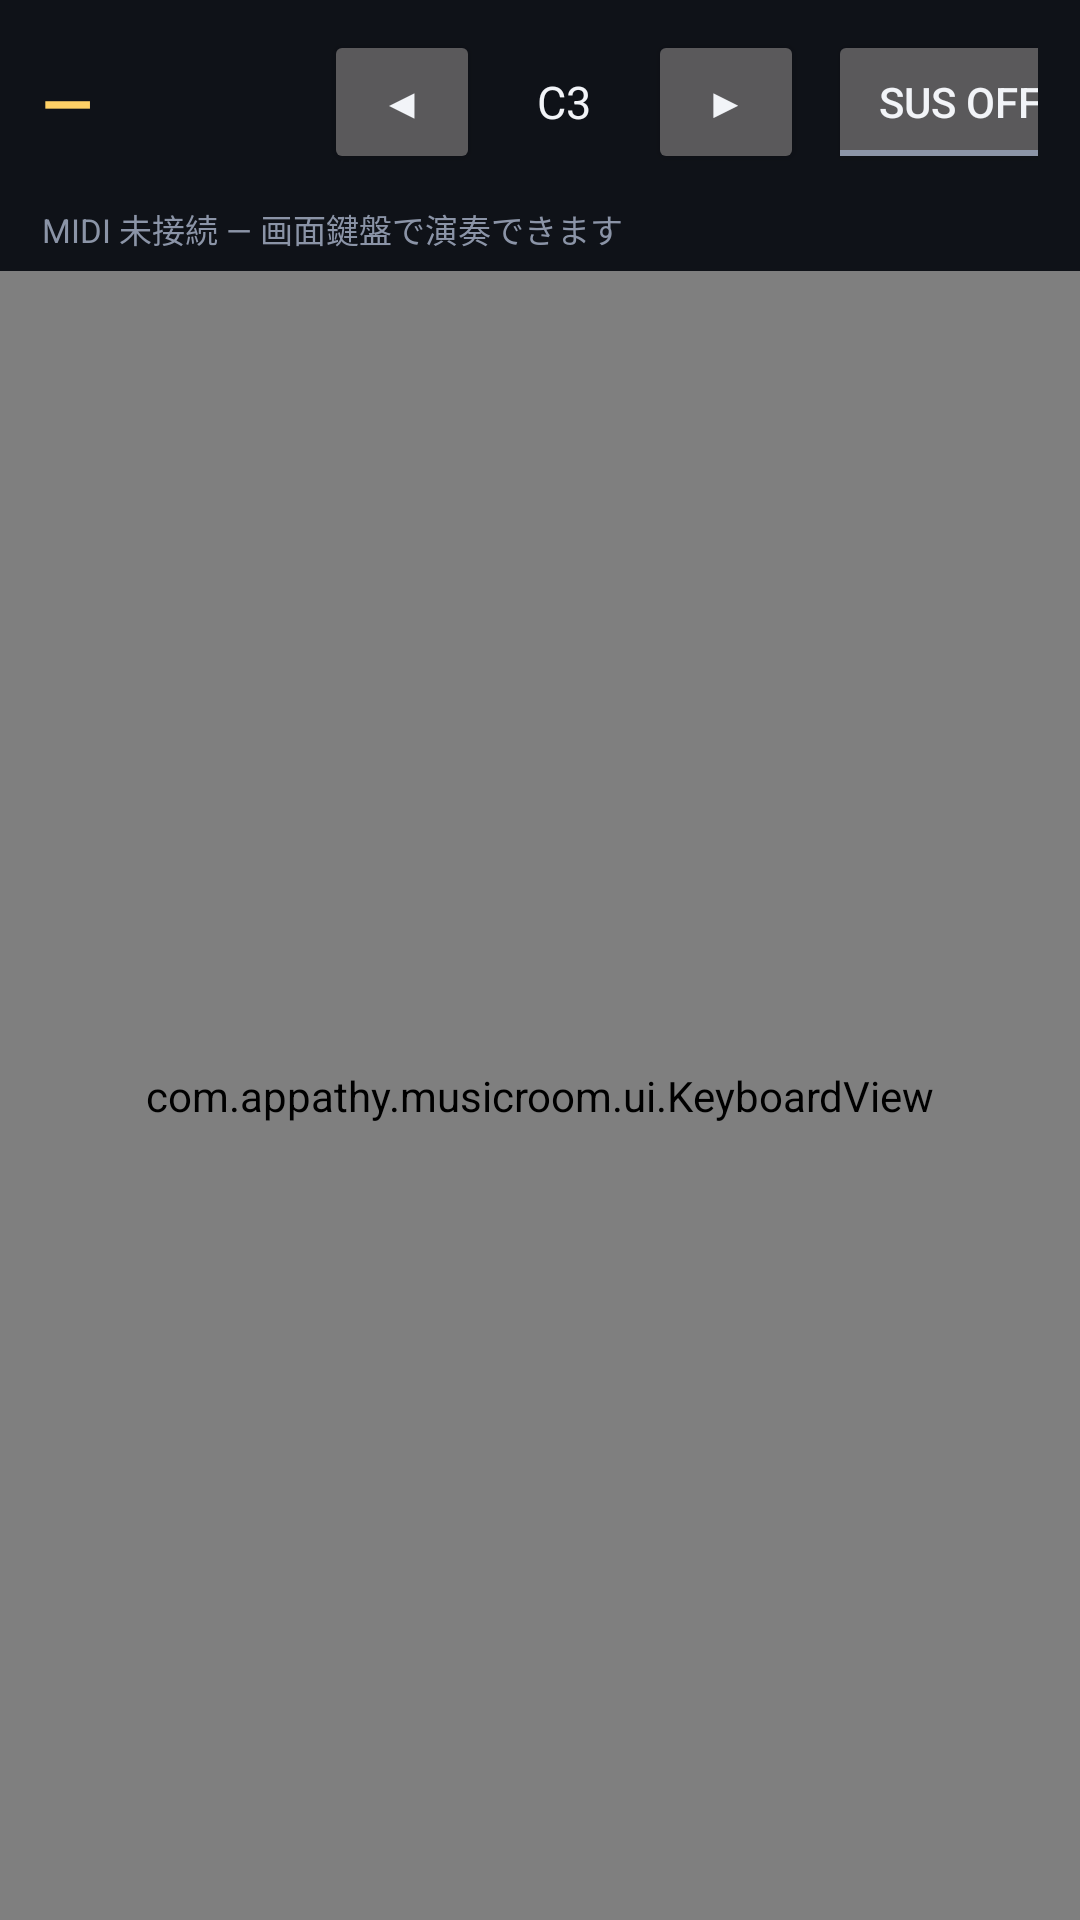

The Android layout XML behind this screen, and the referenced resources:
<!-- AndroidManifest.xml: application theme Theme.MusicRoom -->
<!-- res/layout/activity_play.xml -->
<?xml version="1.0" encoding="utf-8"?>
<LinearLayout xmlns:android="http://schemas.android.com/apk/res/android"
    android:layout_width="match_parent"
    android:layout_height="match_parent"
    android:background="@color/bg"
    android:orientation="vertical">

    <LinearLayout
        android:layout_width="match_parent"
        android:layout_height="wrap_content"
        android:gravity="center_vertical"
        android:orientation="horizontal"
        android:paddingStart="14dp"
        android:paddingTop="10dp"
        android:paddingEnd="14dp"
        android:paddingBottom="10dp">

        <TextView
            android:id="@+id/textNow"
            android:layout_width="86dp"
            android:layout_height="wrap_content"
            android:text="—"
            android:textColor="@color/accent_warm"
            android:textSize="22sp"
            android:textStyle="bold" />

        <Spinner
            android:id="@+id/spinnerTimbre"
            android:layout_width="0dp"
            android:layout_height="wrap_content"
            android:layout_weight="1" />

        <Button
            android:id="@+id/btnOctDown"
            android:layout_width="wrap_content"
            android:layout_height="wrap_content"
            android:layout_marginStart="8dp"
            android:minWidth="52dp"
            android:text="◀" />

        <TextView
            android:id="@+id/textOctave"
            android:layout_width="wrap_content"
            android:layout_height="wrap_content"
            android:minWidth="56dp"
            android:gravity="center"
            android:text="C3"
            android:textColor="@color/text_primary"
            android:textSize="15sp" />

        <Button
            android:id="@+id/btnOctUp"
            android:layout_width="wrap_content"
            android:layout_height="wrap_content"
            android:minWidth="52dp"
            android:text="▶" />

        <ToggleButton
            android:id="@+id/toggleSustain"
            android:layout_width="wrap_content"
            android:layout_height="wrap_content"
            android:layout_marginStart="8dp"
            android:textOff="Sus OFF"
            android:textOn="Sus ON" />
    </LinearLayout>

    <TextView
        android:id="@+id/textMidiBadge"
        android:layout_width="match_parent"
        android:layout_height="wrap_content"
        android:paddingStart="14dp"
        android:paddingEnd="14dp"
        android:paddingBottom="6dp"
        android:text="MIDI 未接続 — 画面鍵盤で演奏できます"
        android:textColor="@color/text_secondary"
        android:textSize="11sp" />

    <com.appathy.musicroom.ui.KeyboardView
        android:id="@+id/keyboard"
        android:layout_width="match_parent"
        android:layout_height="0dp"
        android:layout_weight="1" />

</LinearLayout>
<!-- resources referenced by this layout -->
<resources>
  <color name="accent_warm">#FFD166</color>
  <color name="bg">#0F1218</color>
  <color name="text_primary">#F2F4F8</color>
  <color name="text_secondary">#8B94A7</color>
  <style name="Theme.MusicRoom" parent="Theme.Material3.Dark.NoActionBar">
          <item name="colorPrimary">@color/accent</item>
          <item name="colorOnPrimary">#0F1218</item>
          <item name="colorSecondary">@color/accent_warm</item>
          <item name="android:colorBackground">@color/bg</item>
          <item name="android:statusBarColor" tools:targetApi="l">@color/bg</item>
          <item name="android:navigationBarColor" tools:targetApi="l">@color/bg</item>
          <item name="android:textColorPrimary">@color/text_primary</item>
          <item name="android:textColorSecondary">@color/text_secondary</item>
      </style>
  <color name="accent">#4ECDC4</color>
</resources>
